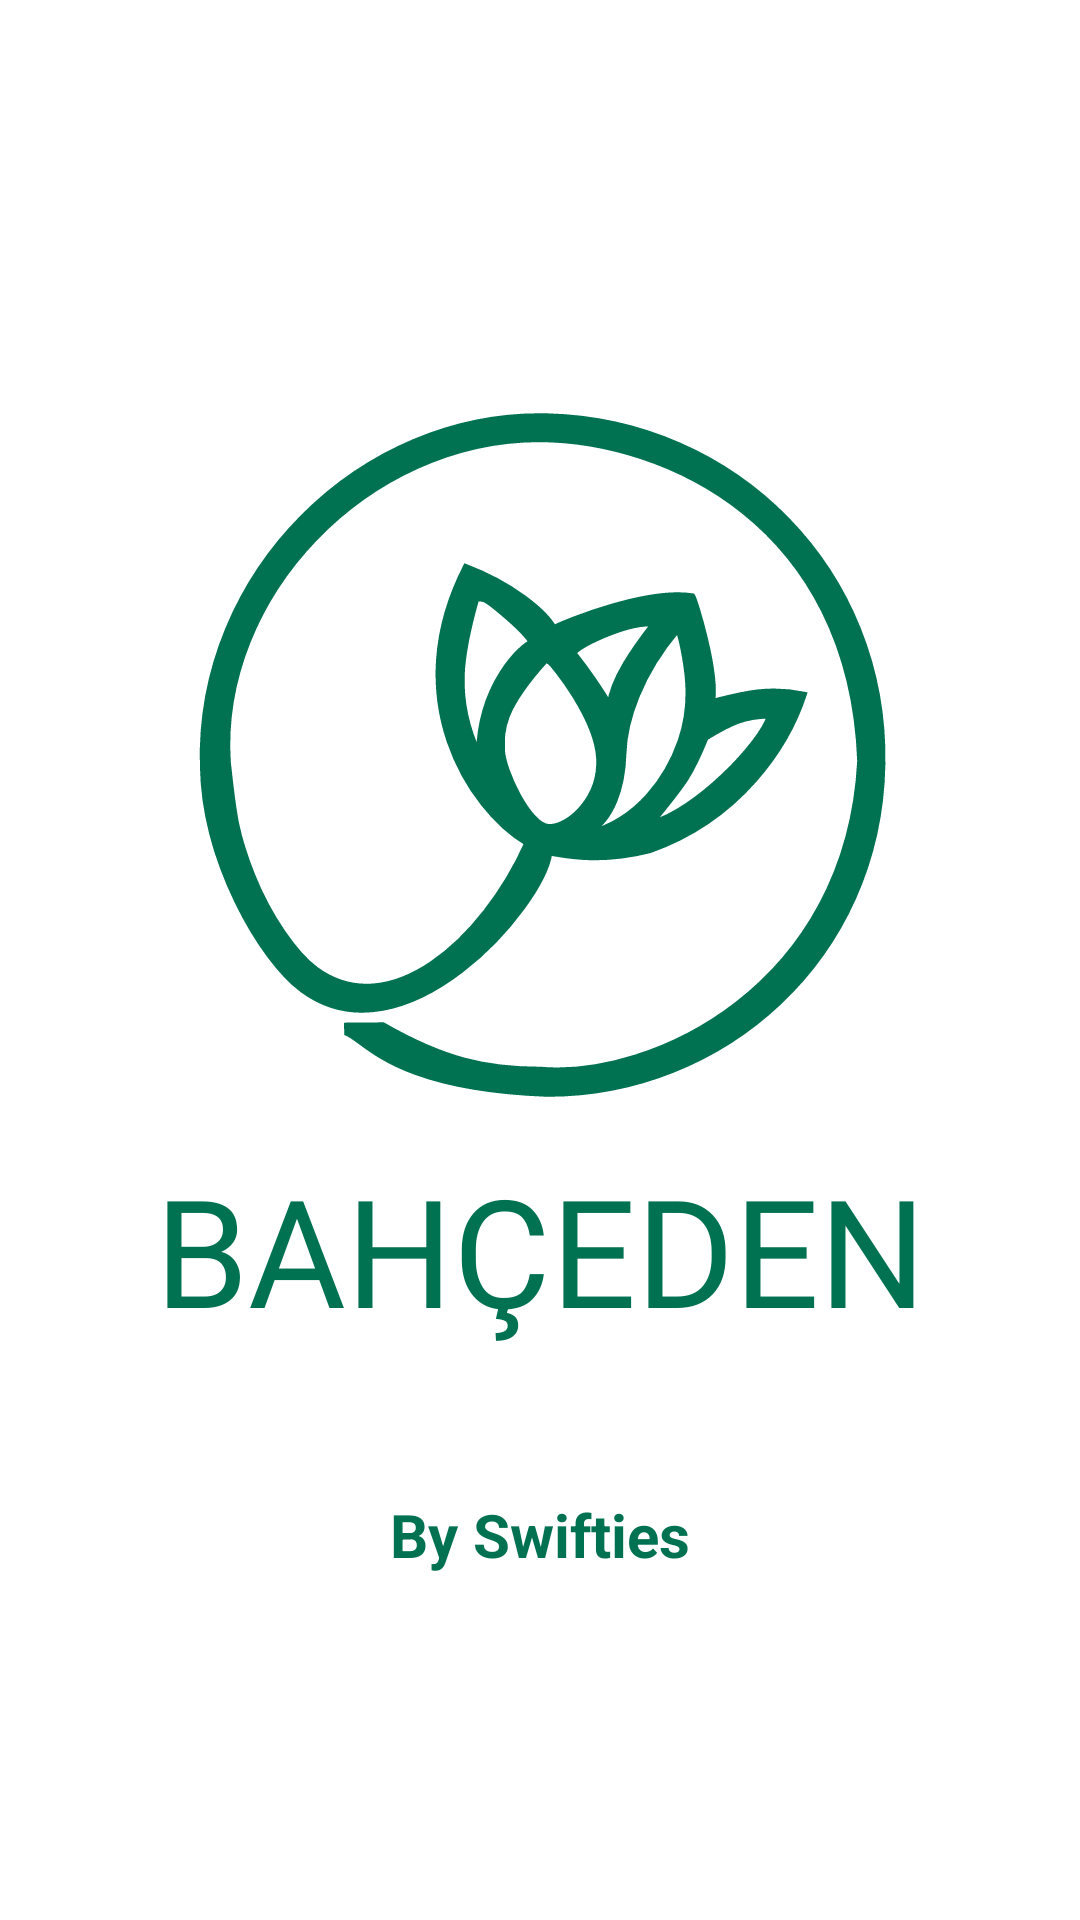

Here is an Android app screen rendered from its layout file. Give the layout XML and the strings, colors and styles it references.
<!-- AndroidManifest.xml: application theme Theme.Bahceden -->
<!-- res/layout/activity_splash.xml -->
<?xml version="1.0" encoding="utf-8"?>
<androidx.constraintlayout.widget.ConstraintLayout xmlns:android="http://schemas.android.com/apk/res/android"
    xmlns:app="http://schemas.android.com/apk/res-auto"
    xmlns:tools="http://schemas.android.com/tools"
    android:layout_width="match_parent"
    android:layout_height="match_parent"
    android:background="@color/white"
    tools:context=".activities.SplashActivity">

    <ImageView
        android:id="@+id/splashBahcedenLogo"
        android:layout_width="240dp"
        android:layout_height="268dp"
        app:layout_constraintBottom_toTopOf="@id/splashBySwifties"
        app:layout_constraintEnd_toEndOf="@+id/bahcedenSplashText"
        app:layout_constraintStart_toStartOf="@+id/bahcedenSplashText"
        app:layout_constraintTop_toTopOf="parent"
        app:srcCompat="@drawable/bahceden_logo" />

    <TextView
        android:id="@+id/splashBySwifties"
        android:layout_width="wrap_content"
        android:layout_height="wrap_content"
        android:text="@string/by_swifties"
        android:textColor="@color/bahceden_green"
        android:textSize="20sp"
        android:textStyle="bold"
        app:layout_constraintBottom_toBottomOf="parent"
        app:layout_constraintEnd_toEndOf="parent"
        app:layout_constraintStart_toStartOf="parent"
        app:layout_constraintTop_toBottomOf="@id/splashBahcedenLogo" />

    <TextView
        android:id="@+id/bahcedenSplashText"
        android:layout_width="wrap_content"
        android:layout_height="wrap_content"
        android:fontFamily="@font/the_bold_font"
        android:text="BAHÇEDEN"
        android:textColor="@color/bahceden_green"
        android:textSize="50dp"
        app:layout_constraintEnd_toEndOf="parent"
        app:layout_constraintStart_toStartOf="parent"
        app:layout_constraintTop_toBottomOf="@+id/splashBahcedenLogo" />

</androidx.constraintlayout.widget.ConstraintLayout>
<!-- resources referenced by this layout -->
<resources>
  <color name="bahceden_green">#007251</color>
  <color name="white">#FFFFFFFF</color>
  <!-- drawable bahceden_logo: vector/xml drawable (drawable, 2238 chars, omitted) -->
  <string name="by_swifties">By Swifties</string>
  <style name="Theme.Bahceden" parent="Theme.MaterialComponents.Light.NoActionBar">
          
          <item name="colorPrimary">@color/purple_500</item>
          <item name="colorPrimaryVariant">@color/purple_700</item>
          <item name="colorOnPrimary">@color/white</item>
          
          <item name="colorSecondary">@color/teal_200</item>
          <item name="colorSecondaryVariant">@color/teal_700</item>
          <item name="colorOnSecondary">@color/black</item>
          
          <item name="android:statusBarColor">?attr/colorPrimaryVariant</item>
          
      </style>
  <color name="purple_500">#FF6200EE</color>
  <color name="purple_700">#FF3700B3</color>
  <color name="teal_200">#FF03DAC5</color>
  <color name="teal_700">#FF018786</color>
  <color name="black">#FF000000</color>
</resources>
